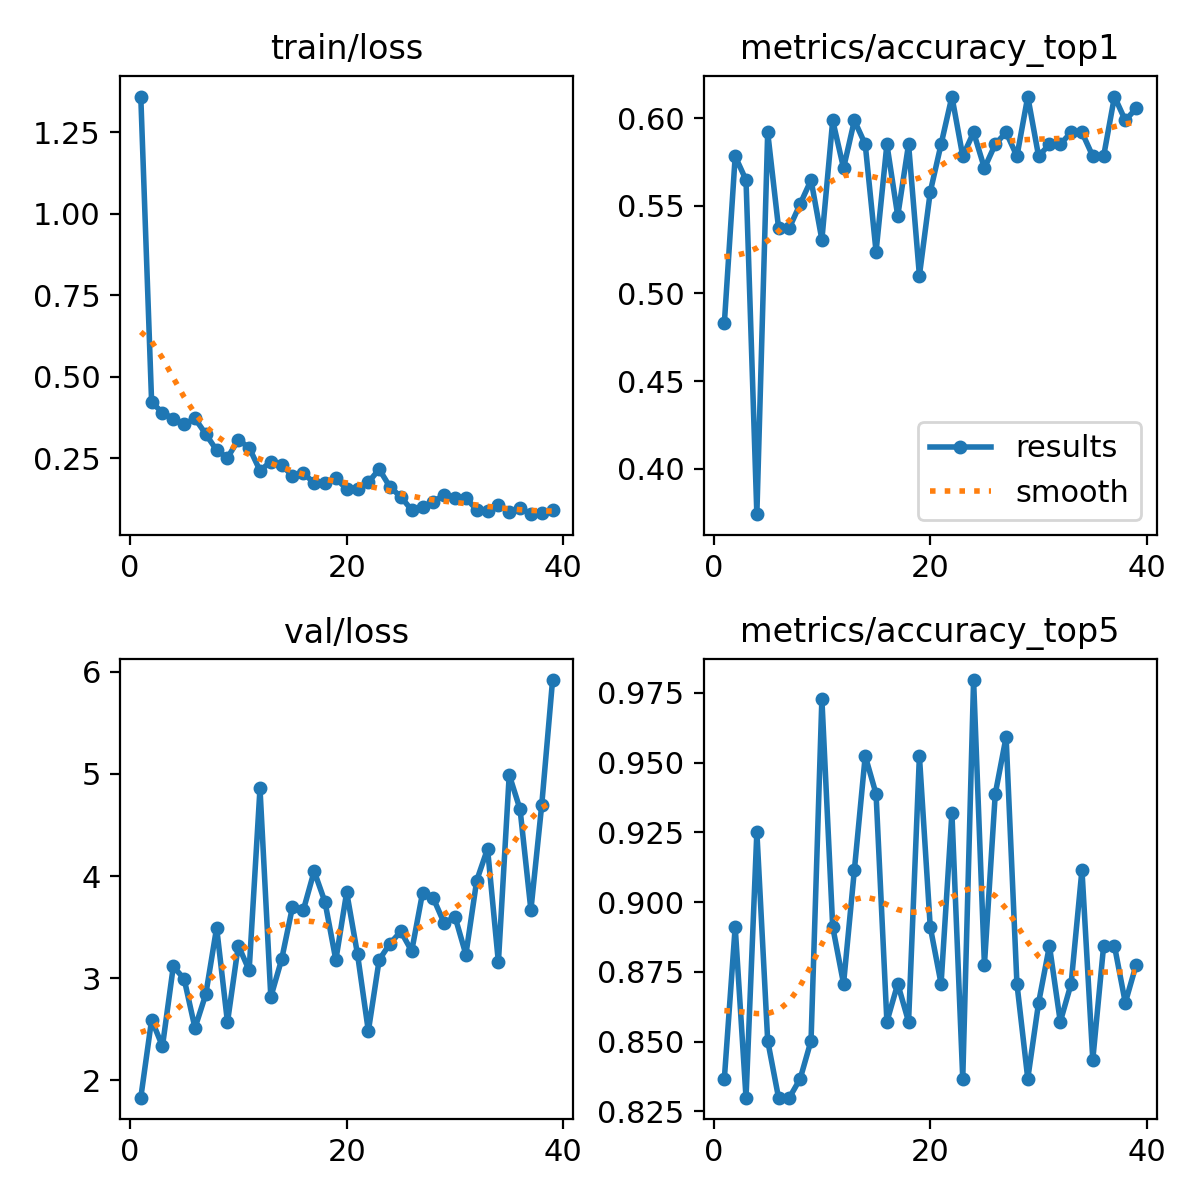

The table this chart was drawn from, first rows:
epoch, time, train/loss, metrics/accuracy_top1, metrics/accuracy_top5, val/loss, lr/pg0, lr/pg1, lr/pg2
1, 11.63, 1.36, 0.483, 0.8367, 1.831, 0.00028, 0.00028, 0.00028
2, 19.57, 0.4219, 0.5782, 0.8912, 2.594, 0.0005644, 0.0005644, 0.0005644
3, 33.86, 0.3899, 0.5646, 0.8299, 2.335, 0.000843, 0.000843, 0.000843
4, 45.46, 0.3718, 0.3741, 0.9252, 3.115, 0.0009703, 0.0009703, 0.0009703
5, 56.61, 0.3541, 0.5918, 0.8503, 2.994, 0.0009604, 0.0009604, 0.0009604
6, 68.46, 0.3722, 0.5374, 0.8299, 2.513, 0.0009505, 0.0009505, 0.0009505
7, 76.55, 0.3239, 0.5374, 0.8299, 2.844, 0.0009406, 0.0009406, 0.0009406
8, 86.56, 0.2745, 0.551, 0.8367, 3.495, 0.0009307, 0.0009307, 0.0009307
9, 96.91, 0.2516, 0.5646, 0.8503, 2.569, 0.0009208, 0.0009208, 0.0009208
10, 105.2, 0.306, 0.5306, 0.9728, 3.32, 0.0009109, 0.0009109, 0.0009109
11, 115.2, 0.2826, 0.5986, 0.8912, 3.078, 0.000901, 0.000901, 0.000901
12, 125, 0.212, 0.5714, 0.8708, 4.857, 0.0008911, 0.0008911, 0.0008911
13, 134.4, 0.2391, 0.5986, 0.9116, 2.816, 0.0008812, 0.0008812, 0.0008812
14, 145, 0.2295, 0.585, 0.9524, 3.186, 0.0008713, 0.0008713, 0.0008713
15, 154.8, 0.195, 0.5238, 0.9388, 3.699, 0.0008614, 0.0008614, 0.0008614
16, 165.2, 0.2044, 0.585, 0.8571, 3.667, 0.0008515, 0.0008515, 0.0008515
17, 177, 0.1737, 0.5442, 0.8708, 4.048, 0.0008416, 0.0008416, 0.0008416
18, 187.8, 0.1735, 0.585, 0.8571, 3.745, 0.0008317, 0.0008317, 0.0008317
19, 197.5, 0.188, 0.5102, 0.9524, 3.178, 0.0008218, 0.0008218, 0.0008218
20, 205.9, 0.1556, 0.5578, 0.8912, 3.842, 0.0008119, 0.0008119, 0.0008119
21, 218.7, 0.1552, 0.585, 0.8708, 3.234, 0.000802, 0.000802, 0.000802
22, 232.2, 0.176, 0.6122, 0.932, 2.483, 0.0007921, 0.0007921, 0.0007921
23, 244.8, 0.2163, 0.5782, 0.8367, 3.18, 0.0007822, 0.0007822, 0.0007822
24, 257.9, 0.1614, 0.5918, 0.9796, 3.34, 0.0007723, 0.0007723, 0.0007723
25, 269.9, 0.1314, 0.5714, 0.8776, 3.458, 0.0007624, 0.0007624, 0.0007624
26, 279.7, 0.09082, 0.585, 0.9388, 3.266, 0.0007525, 0.0007525, 0.0007525
27, 293.3, 0.09937, 0.5918, 0.9592, 3.835, 0.0007426, 0.0007426, 0.0007426
28, 304.6, 0.1168, 0.5782, 0.8708, 3.781, 0.0007327, 0.0007327, 0.0007327
29, 317.2, 0.1373, 0.6122, 0.8367, 3.538, 0.0007228, 0.0007228, 0.0007228
30, 329.8, 0.1267, 0.5782, 0.8639, 3.601, 0.0007129, 0.0007129, 0.0007129
31, 340, 0.1278, 0.585, 0.8843, 3.232, 0.000703, 0.000703, 0.000703
32, 352.9, 0.09156, 0.585, 0.8571, 3.956, 0.0006931, 0.0006931, 0.0006931
33, 366.8, 0.08768, 0.5918, 0.8708, 4.267, 0.0006832, 0.0006832, 0.0006832
34, 378.8, 0.1072, 0.5918, 0.9116, 3.156, 0.0006733, 0.0006733, 0.0006733
35, 393.3, 0.08572, 0.5782, 0.8435, 4.991, 0.0006634, 0.0006634, 0.0006634
36, 405.2, 0.0981, 0.5782, 0.8843, 4.652, 0.0006535, 0.0006535, 0.0006535
37, 420.2, 0.07821, 0.6122, 0.8843, 3.668, 0.0006436, 0.0006436, 0.0006436
38, 433, 0.08123, 0.5986, 0.8639, 4.696, 0.0006337, 0.0006337, 0.0006337
39, 444.2, 0.09025, 0.6054, 0.8776, 5.918, 0.0006238, 0.0006238, 0.0006238
